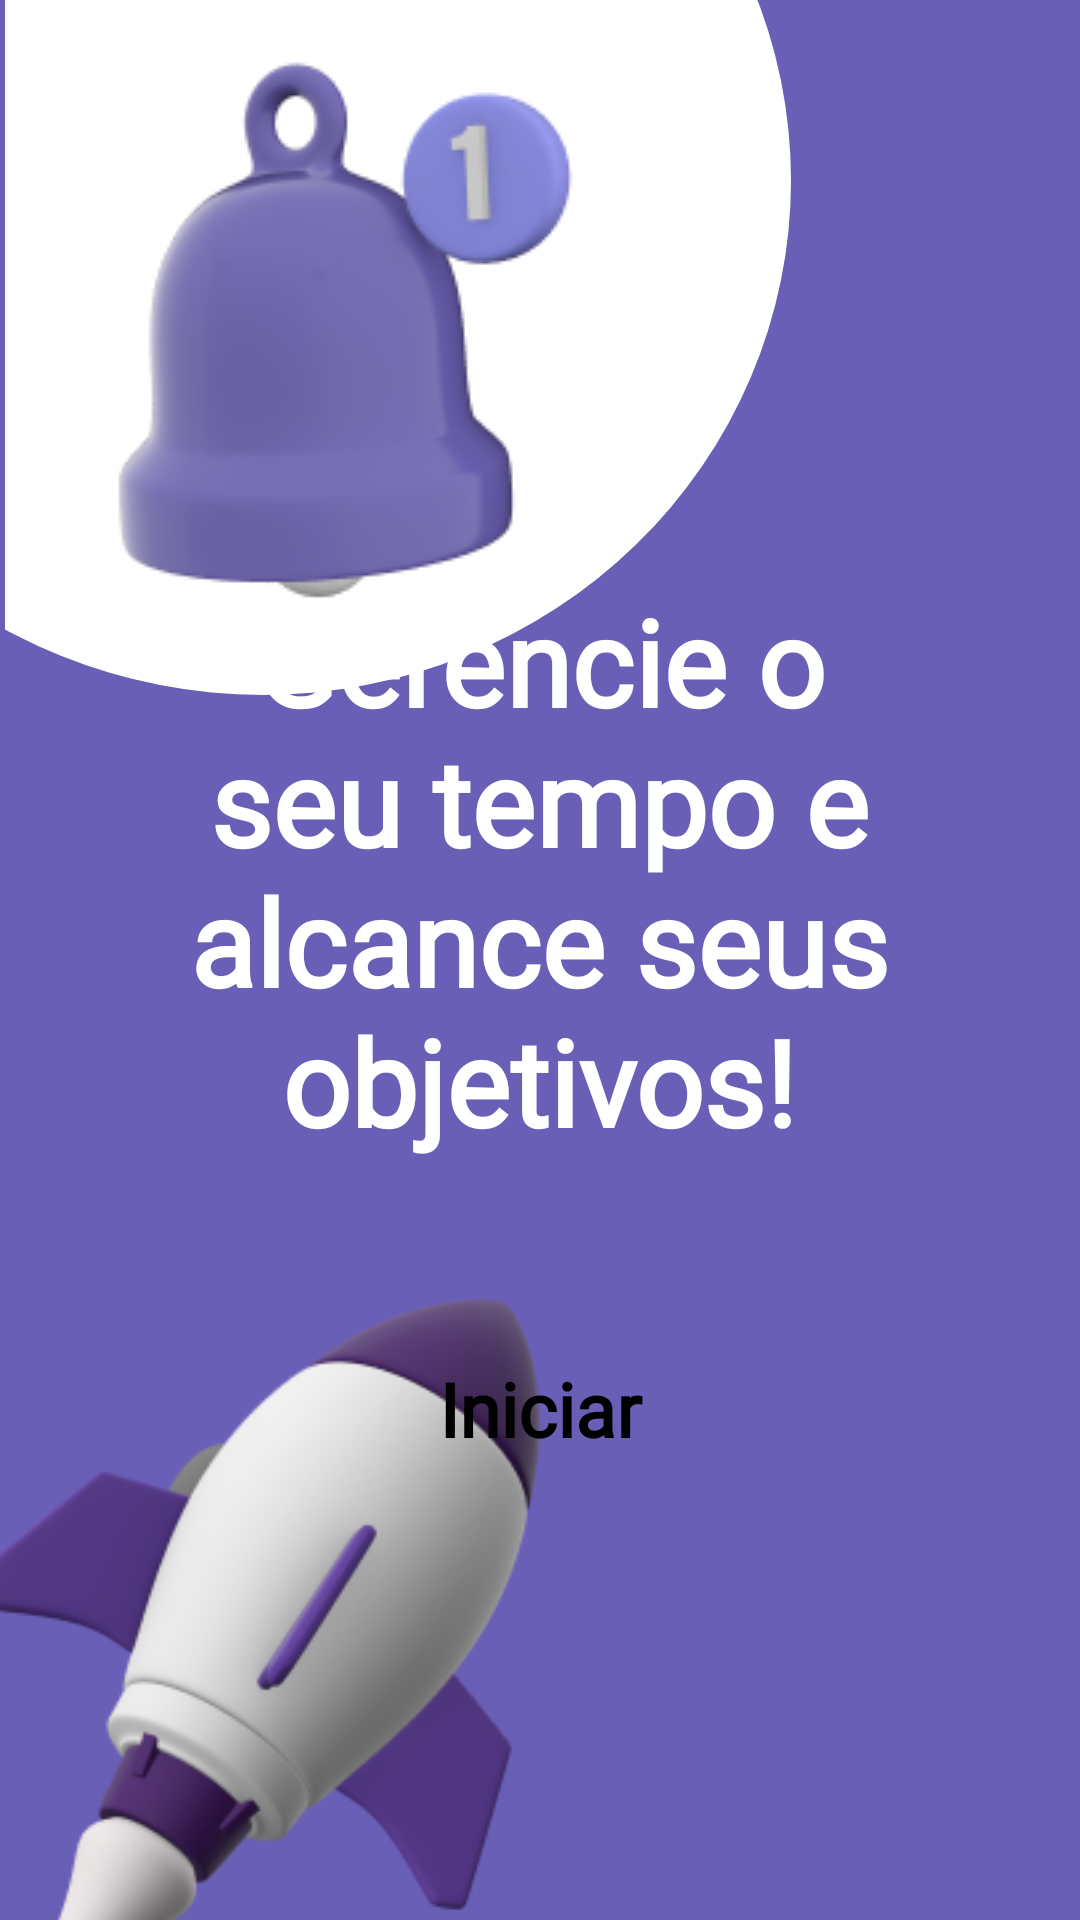

Write the Android layout XML for this screen, with the resource values it uses.
<!-- AndroidManifest.xml: application theme Theme.MaterialComponents.Light.Bridge -->
<!-- res/layout/banner.xml -->
<?xml version="1.0" encoding="utf-8"?>
<androidx.constraintlayout.widget.ConstraintLayout xmlns:android="http://schemas.android.com/apk/res/android"
    xmlns:app="http://schemas.android.com/apk/res-auto"
    xmlns:tools="http://schemas.android.com/tools"
    android:id="@+id/ConstraintLayout"
    android:layout_width="match_parent"
    android:layout_height="match_parent"
    android:background="#6A5FB6"
    android:orientation="vertical"
    tools:context=".ControlarTarefas">

    <ImageView
        android:id="@+id/foguete"
        android:layout_width="316dp"
        android:layout_height="290dp"
        android:layout_marginStart="-65dp"
        android:layout_marginBottom="-50dp"
        android:src="@drawable/foguete"
        app:layout_constraintBottom_toBottomOf="parent"
        app:layout_constraintStart_toStartOf="parent"
        tools:src="@drawable/foguete" />

    <ImageView
        android:id="@+id/elipse"
        android:layout_width="314dp"
        android:layout_height="256dp"
        android:layout_marginStart="-25dp"
        android:layout_marginTop="-25dp"
        android:src="@drawable/elipse"
        app:layout_constraintStart_toStartOf="parent"
        app:layout_constraintTop_toTopOf="parent"
        tools:src="@drawable/elipse" />

    <Button
        android:id="@+id/bt_iniciar"
        style="@android:style/Widget.Button"
        android:layout_width="297dp"
        android:layout_height="56dp"
        android:layout_marginStart="48dp"
        android:layout_marginTop="28dp"
        android:layout_marginEnd="48dp"
        android:layout_marginBottom="246dp"
        android:background="@drawable/button_radius"
        android:backgroundTint="#FFFFFF"
        android:fontFamily="@font/inter"
        android:text="Iniciar"
        android:textSize="25sp"
        android:textStyle="bold"
        app:layout_constraintBottom_toBottomOf="parent"
        app:layout_constraintEnd_toEndOf="parent"
        app:layout_constraintStart_toStartOf="parent"
        app:layout_constraintTop_toBottomOf="@+id/texto" />

    <TextView
        android:id="@+id/texto"
        android:layout_width="282dp"
        android:layout_height="192dp"
        android:layout_marginTop="28dp"
        android:layout_marginBottom="28dp"
        android:fontFamily="@font/inter"
        android:text="Gerencie o seu tempo e alcance seus objetivos!"
        android:textAlignment="center"
        android:textColor="#FFFFFF"
        android:textSize="40sp"
        android:textStyle="bold"
        app:layout_constraintBottom_toTopOf="@+id/bt_iniciar"
        app:layout_constraintEnd_toEndOf="parent"
        app:layout_constraintHorizontal_bias="0.495"
        app:layout_constraintStart_toStartOf="parent"
        app:layout_constraintTop_toBottomOf="@+id/sino" />

    <ImageView
        android:id="@+id/sino"
        android:layout_width="292dp"
        android:layout_height="269dp"
        android:layout_marginStart="-20dp"
        android:src="@drawable/sino_notificacao"
        app:layout_constraintStart_toStartOf="parent"
        app:layout_constraintTop_toTopOf="parent" />

</androidx.constraintlayout.widget.ConstraintLayout>
<!-- resources referenced by this layout -->
<resources>
  <!-- drawable elipse (drawable) -->
  <vector xmlns:android="http://schemas.android.com/apk/res/android"
      android:width="259dp"
      android:height="253dp"
      android:viewportWidth="259"
      android:viewportHeight="253">
    <path
        android:pathData="M-89,83.5a174,169.5 0,1 0,348 0a174,169.5 0,1 0,-348 0z"
        android:fillColor="#ffffff"/>
  </vector>
  <!-- drawable foguete: png bitmap (drawable, 35970 bytes) -->
  <!-- drawable sino_notificacao: png bitmap (drawable, 19682 bytes) -->
</resources>
